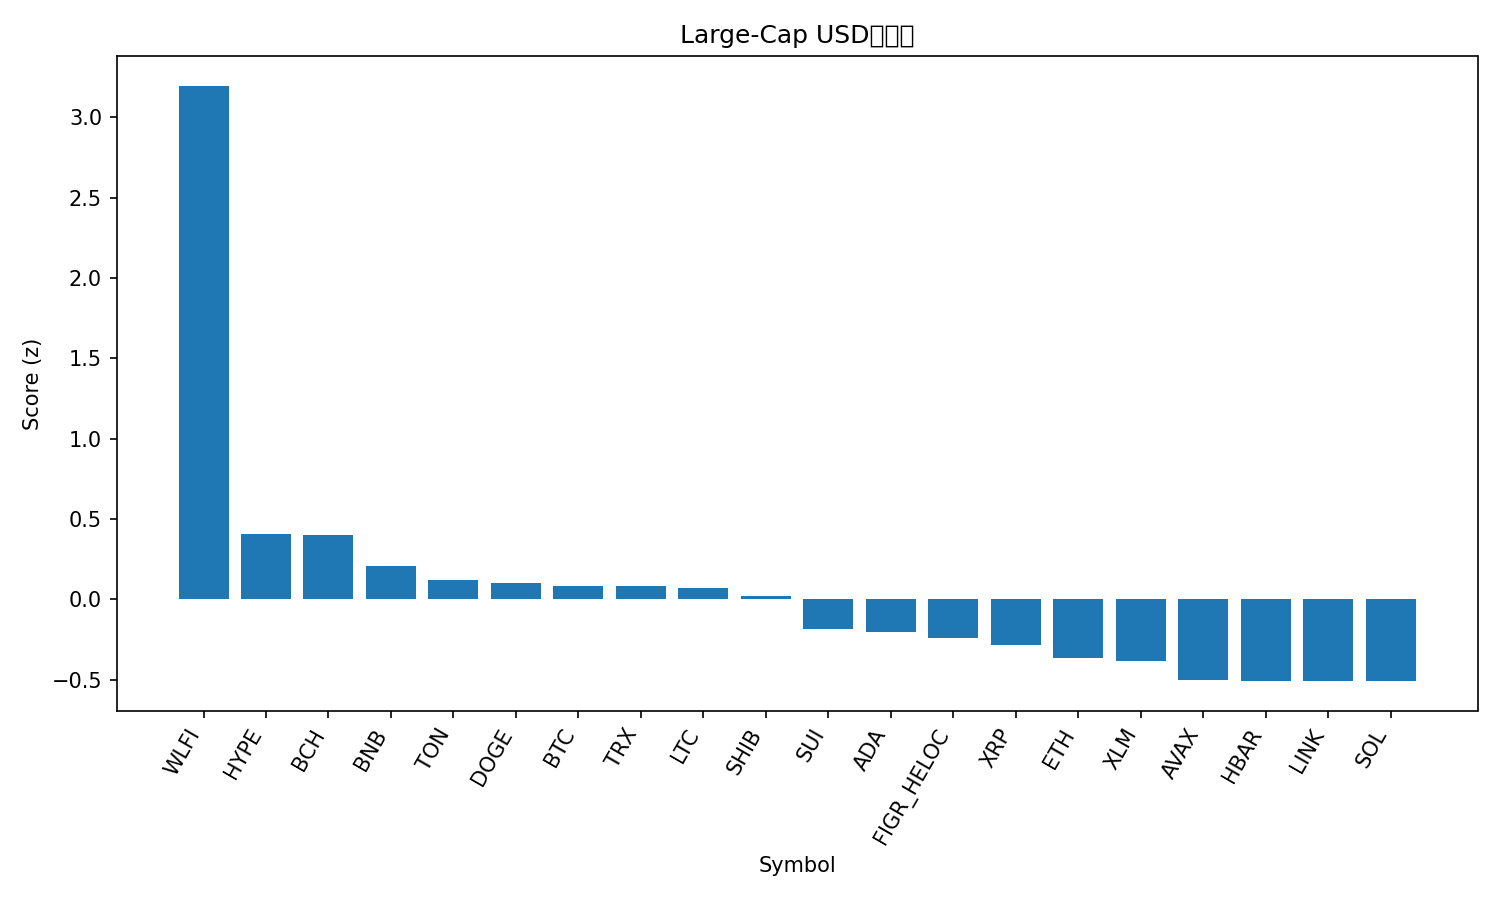

Source data for this figure (header and first rows):
rank, name, symbol, price, pct_1h, pct_24h, pct_7d, pct_1h_vs_btc, pct_24h_vs_btc, pct_7d_vs_btc, market_cap_rank, market_cap, volume_usd, score
1, World Liberty Financial, WLFI, 0.2284, 1.911, 17.59, 0.0, 2.007, 16.86, -1.904, 33, 6224329594, 1343634393, 3.196
2, Hyperliquid, HYPE, 47.05, -0.01812, 2.476, 4.847, 0.07829, 1.749, 2.943, 17, 12720265636, 193082035, 0.4057
3, Bitcoin Cash, BCH, 602.6, -0.162, 0.7597, 10.87, -0.06556, 0.0327, 8.962, 20, 11996963449, 179722854, 0.4024
4, BNB, BNB, 874.5, 0.04746, 1.794, 0.9952, 0.1439, 1.067, -0.9092, 5, 121627811922, 830324313, 0.2054
5, Toncoin, TON, 3.1, 0.1955, 1.281, -1.981, 0.292, 0.5539, -3.886, 30, 7942494558, 75433095, 0.1186
6, Dogecoin, DOGE, 0.2217, -0.4185, 3.719, 1.81, -0.322, 2.992, -0.09431, 9, 33426885036, 1503044278, 0.101
7, Bitcoin, BTC, 111024, -0.09642, 0.727, 1.904, 0.0, 0.0, 0.0, 1, 2210364388549, 21150542307, 0.08251
8, TRON, TRX, 0.3301, 0.2767, 1.065, -3.765, 0.3731, 0.3378, -5.67, 10, 31182868935, 2142638626, 0.08242
9, Litecoin, LTC, 114.4, -0.3347, 2.102, 3.595, -0.2383, 1.375, 1.691, 27, 8723719140, 352354085, 0.07301
10, Shiba Inu, SHIB, 1.239e-05, -0.09301, 1.31, 0.4453, 0.00341, 0.5831, -1.459, 31, 7289482329, 116238686, 0.02109
11, Sui, SUI, 3.37, -0.4721, 1.211, 2.26, -0.3757, 0.4844, 0.3557, 19, 12029529174, 497010153, -0.1843
12, Cardano, ADA, 0.827, -0.3145, 0.7795, 0.251, -0.2181, 0.05251, -1.653, 11, 30222804412, 931661212, -0.2045
13, Figure Heloc, FIGR_HELOC, 1.0, 0.0, -1.655, 0.0, 0.09642, -2.382, -1.904, 18, 12312684309, 18860, -0.2406
14, XRP, XRP, 2.86, -0.7325, 2.17, 1.949, -0.6361, 1.443, 0.04434, 3, 170625753930, 3011928338, -0.2806
15, Ethereum, ETH, 4279, -0.178, -0.05531, -4.518, -0.08158, -0.7823, -6.422, 2, 516184370218, 14165230710, -0.3662
16, Stellar, XLM, 0.3584, -0.5864, 0.8347, 0.6996, -0.49, 0.1077, -1.205, 22, 11359720208, 151648338, -0.3836
17, Avalanche, AVAX, 24.33, -0.6062, -0.4756, 1.388, -0.5098, -1.203, -0.5169, 23, 10257608972, 280107150, -0.5022
18, Hedera, HBAR, 0.2182, -0.5924, 1.25, -2.728, -0.4959, 0.5233, -4.633, 25, 9245161608, 114129142, -0.506
19, Chainlink, LINK, 22.22, -0.2781, 0.6646, -6.472, -0.1817, -0.06239, -8.376, 13, 15063633184, 448814161, -0.5076
20, Solana, SOL, 202, -0.6445, 0.8308, -1.33, -0.5481, 0.1038, -3.234, 6, 109481474994, 3123425320, -0.5084
21, Cronos, CRO, 0.2583, -0.1882, -3.345, -10.8, -0.0918, -4.072, -12.71, 28, 8686307279, 60262261, -1.065
